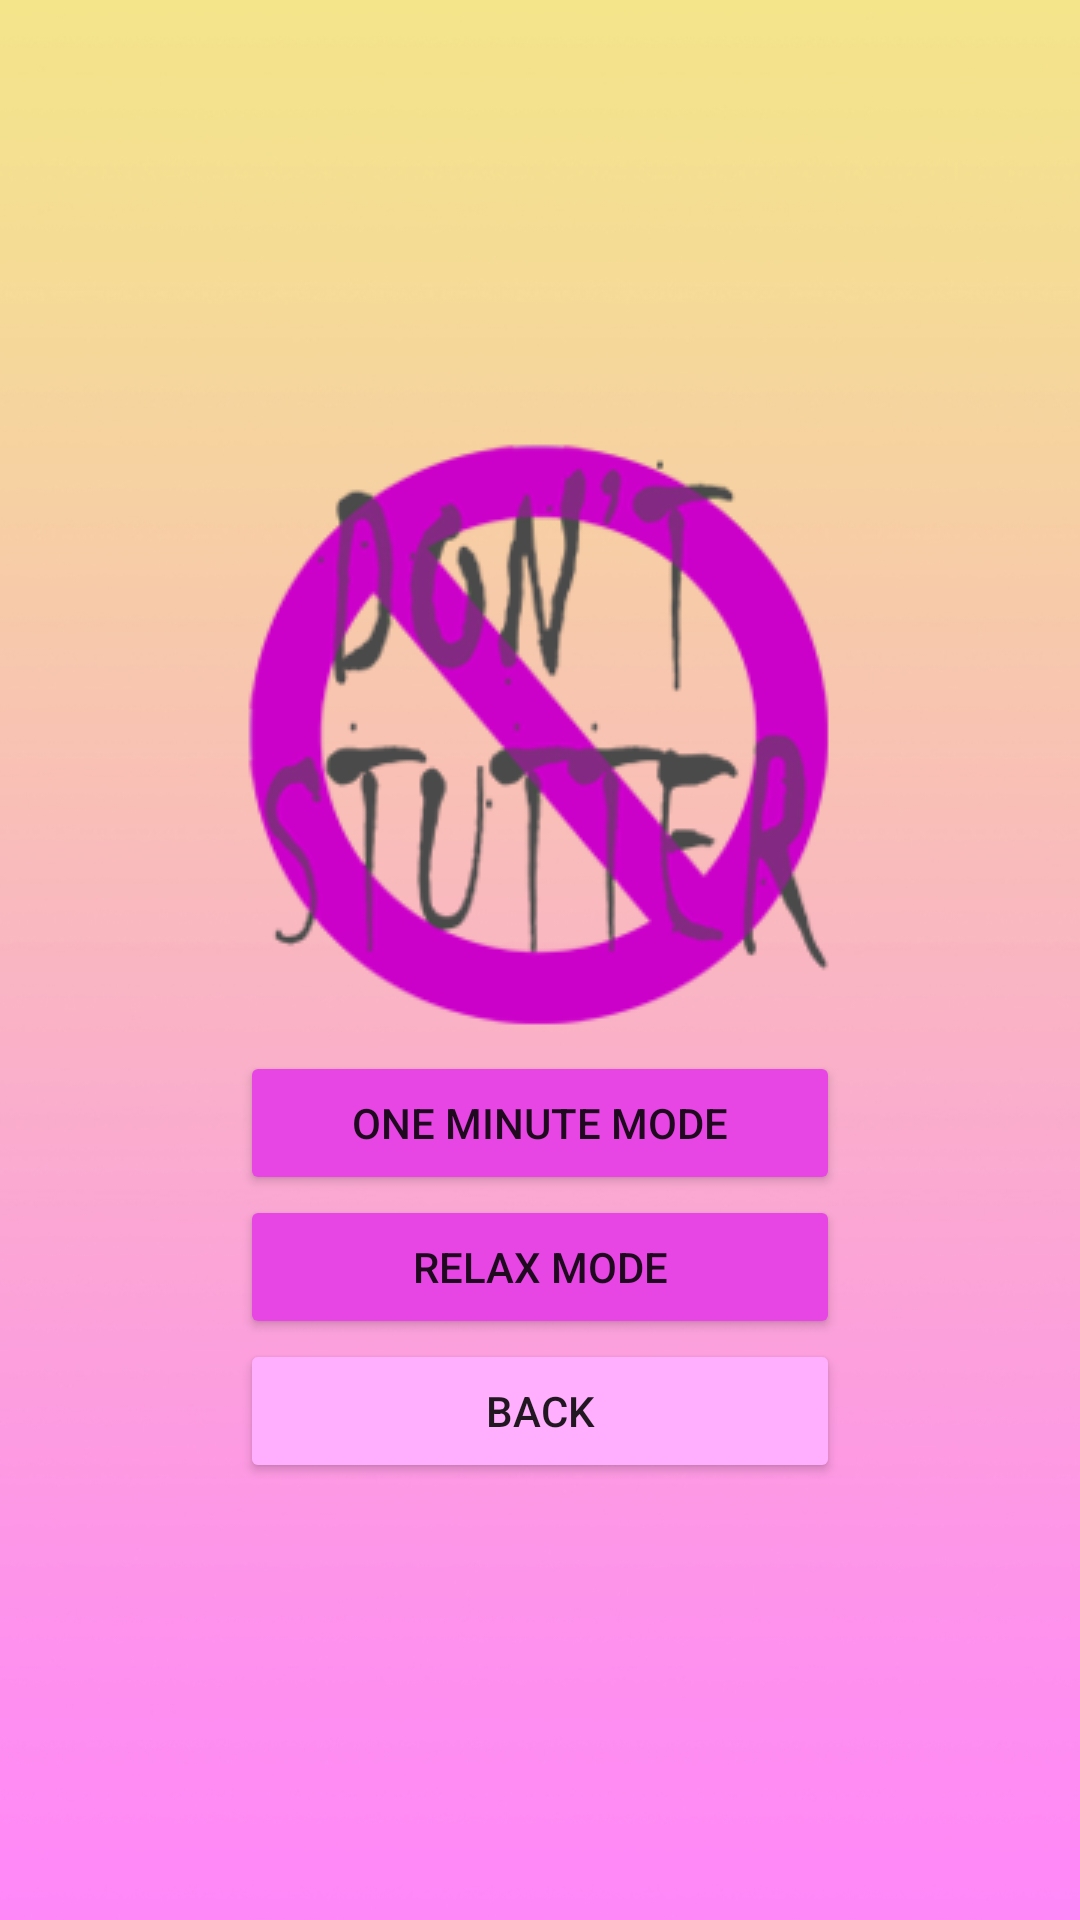

Layout XML and referenced resources for this Android screen:
<!-- AndroidManifest.xml: application theme Theme.DontStutter -->
<!-- res/layout/menu_start.xml -->
<?xml version="1.0" encoding="utf-8"?>
<LinearLayout xmlns:android="http://schemas.android.com/apk/res/android"
    xmlns:app="http://schemas.android.com/apk/res-auto"
    xmlns:tools="http://schemas.android.com/tools"
    android:layout_width="match_parent"
    android:layout_height="match_parent"
    android:orientation="vertical"
    tools:context=".MenuStart"
    android:layout_gravity="center"
    android:gravity="center"
    android:background="@drawable/backgroundmain">

    

    <TableLayout
        android:layout_width="wrap_content"
        android:layout_height="match_parent"
        android:gravity="center">
        <TableRow>
            
            <ImageView
                android:id="@+id/logo"
                android:layout_marginBottom="5dp"
                android:src="@drawable/logo" />
        </TableRow>
        <TableRow>
            
            <Button
                android:id="@+id/playOneMinuteButton"
                android:onClick="playOneMinuteClicked"
                android:backgroundTint="@color/importantpink"
                android:gravity="center_horizontal|center_vertical"
                android:text="One Minute Mode" />
        </TableRow>
        <TableRow>
            
            <Button
                android:id="@+id/playRelaxModeButton"
                android:onClick="playRelaxModeClicked"
                android:backgroundTint="@color/importantpink"
                android:gravity="center_horizontal|center_vertical"
                android:text="Relax Mode" />
        </TableRow>
        <TableRow>
            
            <Button
                android:id="@+id/backButton"
                android:onClick="backClicked"
                android:backgroundTint="@color/lightpink"
                android:gravity="center_horizontal|center_vertical"
                android:text="Back" />
        </TableRow>
    </TableLayout>
</LinearLayout>
<!-- resources referenced by this layout -->
<resources>
  <color name="importantpink">#e746e5</color>
  <color name="lightpink">#ffaffe</color>
  <!-- drawable backgroundmain: jpg bitmap (drawable, 189767 bytes) -->
  <!-- drawable logo: png bitmap (drawable, 31738 bytes) -->
  <style name="Theme.DontStutter" parent="Theme.MaterialComponents.DayNight.DarkActionBar">
          
          <item name="colorPrimary">@color/purple_500</item>
          <item name="colorPrimaryVariant">@color/purple_700</item>
          <item name="colorOnPrimary">@color/white</item>
          
          <item name="colorSecondary">@color/teal_200</item>
          <item name="colorSecondaryVariant">@color/teal_700</item>
          <item name="colorOnSecondary">@color/black</item>
          
          <item name="android:statusBarColor" tools:targetApi="l">?attr/colorPrimaryVariant</item>
          
      </style>
  <color name="purple_500">#FF6200EE</color>
  <color name="purple_700">#FF3700B3</color>
  <color name="white">#FFFFFFFF</color>
  <color name="teal_200">#FF03DAC5</color>
  <color name="teal_700">#FF018786</color>
  <color name="black">#FF000000</color>
</resources>
